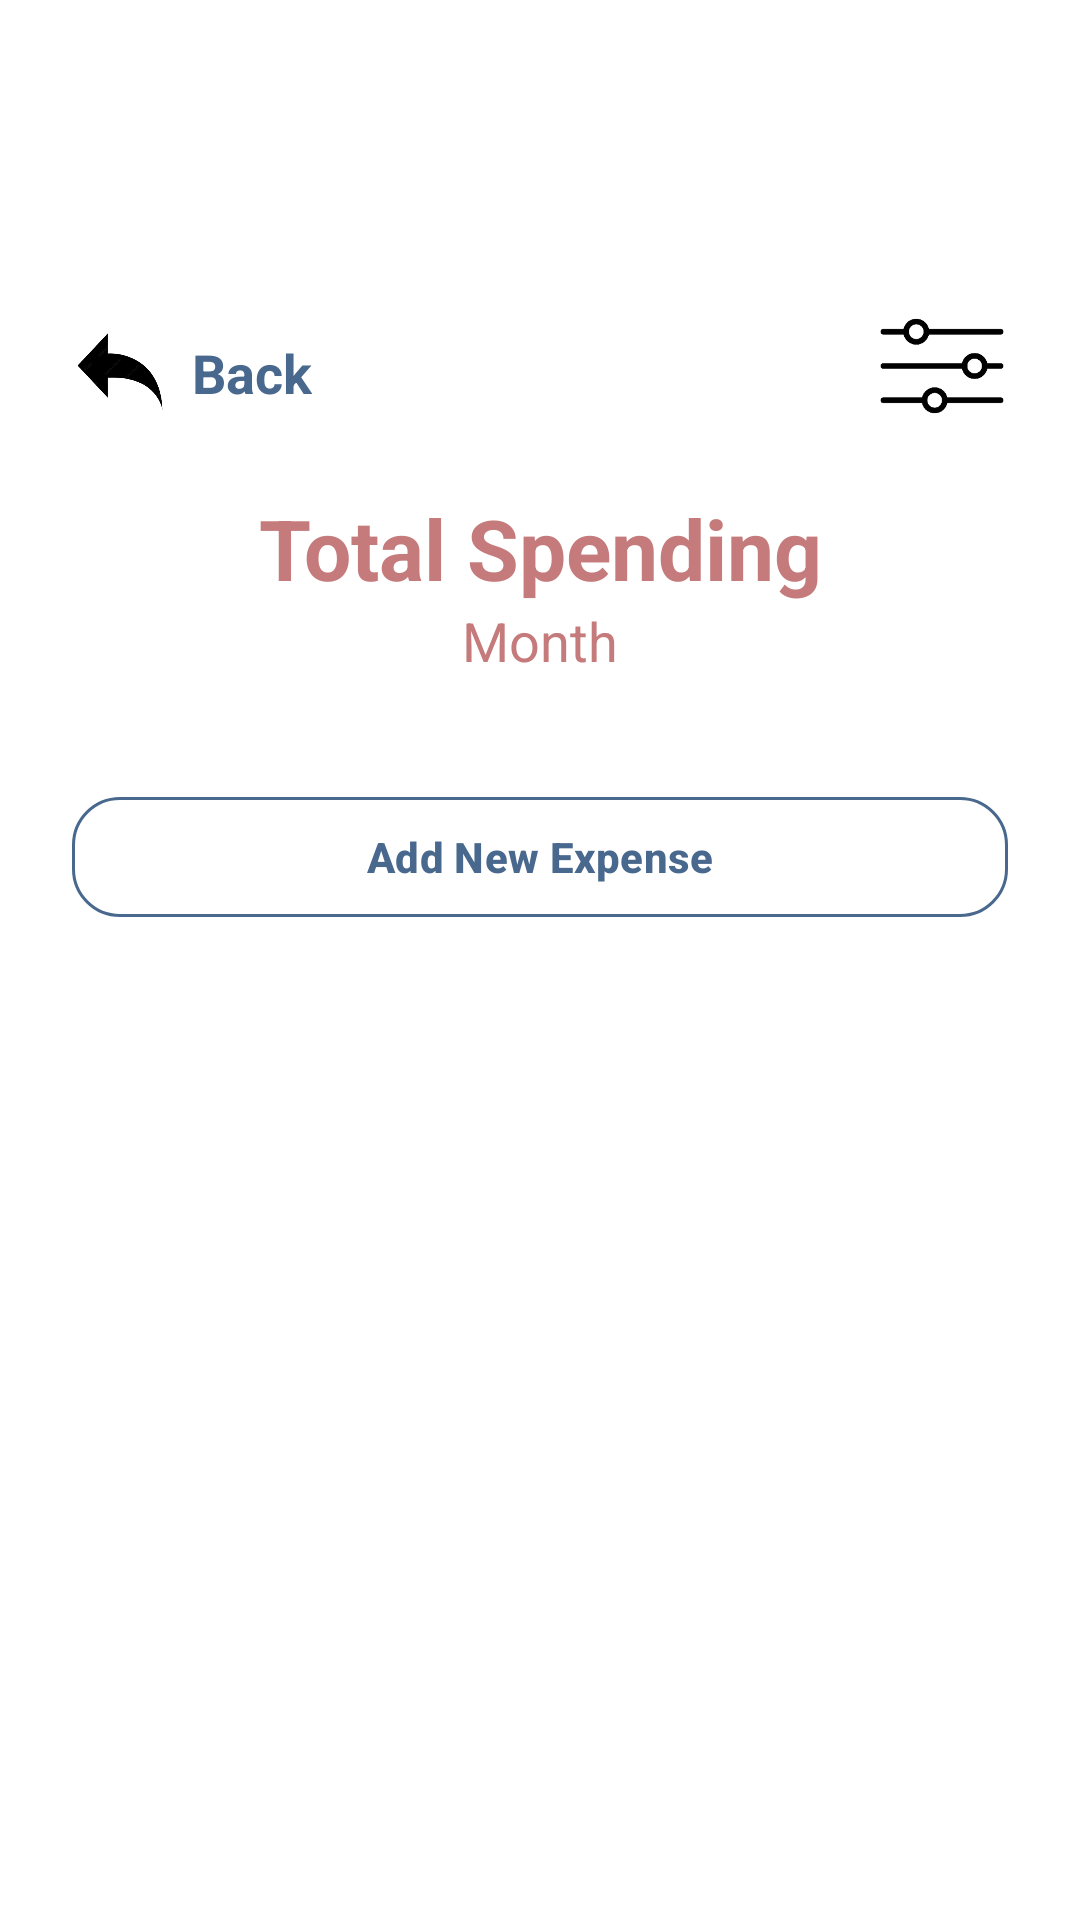

This screen was rendered from an Android layout file. Write that file and the resources it references.
<!-- AndroidManifest.xml: application theme Theme.MyBudgetBuddySummative -->
<!-- res/layout/fragment_total_spending.xml -->
<?xml version="1.0" encoding="utf-8"?>
<androidx.constraintlayout.widget.ConstraintLayout xmlns:android="http://schemas.android.com/apk/res/android"
    xmlns:app="http://schemas.android.com/apk/res-auto"
    xmlns:tools="http://schemas.android.com/tools"
    android:layout_width="match_parent"
    android:layout_height="match_parent"
    android:background="@android:color/white"
    tools:context=".TotalSpending">

    <ImageButton
        android:id="@+id/btnBackButton"
        android:layout_width="48dp"
        android:layout_height="48dp"
        android:layout_marginStart="16dp"
        android:layout_marginTop="100dp"
        android:background="@null"
        android:contentDescription="@string/back_button"
        android:scaleType="fitCenter"
        app:layout_constraintStart_toStartOf="parent"
        app:layout_constraintTop_toTopOf="parent"
        app:srcCompat="@drawable/back_icon_removebg_preview" />

    <TextView
        android:id="@+id/txtBackLabel"
        android:layout_width="wrap_content"
        android:layout_height="wrap_content"
        android:text="Back"
        android:textColor="@color/buddydarkblue"
        android:textSize="18sp"
        android:textStyle="bold"
        app:layout_constraintBottom_toBottomOf="@+id/btnBackButton"
        app:layout_constraintStart_toEndOf="@+id/btnBackButton"
        app:layout_constraintTop_toTopOf="@+id/btnBackButton" />

    <ImageButton
        android:id="@+id/btnSpendingFilter"
        android:layout_width="44dp"
        android:layout_height="44dp"
        android:layout_marginTop="100dp"
        android:layout_marginEnd="24dp"
        android:background="@null"
        android:contentDescription="Filter Records"
        android:scaleType="fitCenter"
        app:layout_constraintEnd_toEndOf="parent"
        app:layout_constraintTop_toTopOf="parent"
        app:srcCompat="@drawable/filter_icon_removebg_preview" />

       <LinearLayout
        android:id="@+id/headerTextContainer"
        android:layout_width="wrap_content"
        android:layout_height="wrap_content"
        android:layout_marginTop="16dp"
        android:gravity="center"
        android:orientation="vertical"
        app:layout_constraintEnd_toEndOf="parent"
        app:layout_constraintStart_toStartOf="parent"
        app:layout_constraintTop_toBottomOf="@+id/btnBackButton">

        <TextView
            android:id="@+id/txtTotalSpendingHeading"
            android:layout_width="wrap_content"
            android:layout_height="wrap_content"
            android:text="Total Spending"
            android:textColor="#C57B7B"
            android:textSize="28sp"
            android:textStyle="bold" />

        <TextView
            android:id="@+id/txtSpendingSubheading"
            android:layout_width="wrap_content"
            android:layout_height="wrap_content"
            android:text="Month"
            android:textColor="#C57B7B"
            android:textSize="18sp" />
    </LinearLayout>

    <ScrollView
        android:layout_width="match_parent"
        android:layout_height="0dp"
        android:layout_marginTop="16dp"
        android:layout_marginBottom="72dp"
        android:scrollbars="vertical"
        app:layout_constraintBottom_toBottomOf="parent"
        app:layout_constraintTop_toBottomOf="@+id/headerTextContainer">

        <LinearLayout
            android:layout_width="match_parent"
            android:layout_height="wrap_content"
            android:orientation="vertical"
            android:paddingHorizontal="24dp"
            android:paddingBottom="16dp">

            <androidx.recyclerview.widget.RecyclerView
                android:id="@+id/rvTotalSpendingList"
                android:layout_width="match_parent"
                android:layout_height="wrap_content"
                android:nestedScrollingEnabled="false"
                android:scrollbars="vertical"
                tools:listitem="@layout/item_total_spending_row" />

            <com.google.android.material.button.MaterialButton
                android:id="@+id/btnAddNewExpense"
                android:layout_width="match_parent"
                android:layout_height="wrap_content"
                android:layout_marginTop="20dp"
                android:layout_marginBottom="8dp"
                android:backgroundTint="@android:color/transparent"
                android:text="Add New Expense"
                android:textColor="@color/buddydarkblue"
                android:textSize="14sp"
                android:textStyle="bold"
                app:strokeColor="@color/buddydarkblue"
                app:strokeWidth="1dp"
                app:cornerRadius="16dp" />

        </LinearLayout>
    </ScrollView>

</androidx.constraintlayout.widget.ConstraintLayout>
<!-- res/layout/item_total_spending_row.xml (included above) -->
<?xml version="1.0" encoding="utf-8"?>
<androidx.constraintlayout.widget.ConstraintLayout xmlns:android="http://schemas.android.com/apk/res/android"
    xmlns:app="http://schemas.android.com/apk/res-auto"
    android:layout_width="match_parent"
    android:layout_height="wrap_content"
    android:paddingVertical="16dp">

    <TextView
        android:id="@+id/rowSpendingTitle"
        android:layout_width="wrap_content"
        android:layout_height="wrap_content"
        android:text="Envelope Title"
        android:textColor="#C57B7B"
        android:textSize="18sp"
        app:layout_constraintStart_toStartOf="parent"
        app:layout_constraintTop_toTopOf="parent" />

    <ProgressBar
        android:id="@+id/rowSpendingProgressBar"
        style="?android:attr/progressBarStyleHorizontal"
        android:layout_width="match_parent"
        android:layout_height="32dp"
        android:layout_marginTop="6dp"
        android:max="100"
        android:progress="45"
        android:progressBackgroundTint="#E0E0E0"
        android:progressTint="@color/buddydarkblue"
        app:layout_constraintEnd_toEndOf="parent"
        app:layout_constraintStart_toStartOf="parent"
        app:layout_constraintTop_toBottomOf="@+id/rowSpendingTitle" />

    <TextView
        android:id="@+id/rowSpendingCurrentSpent"
        android:layout_width="wrap_content"
        android:layout_height="wrap_content"
        android:layout_marginTop="4dp"
        android:text="R0.00"
        android:textColor="#C57B7B"
        android:textSize="15sp"
        app:layout_constraintStart_toStartOf="parent"
        app:layout_constraintTop_toBottomOf="@+id/rowSpendingProgressBar" />

    <TextView
        android:id="@+id/rowSpendingTotalBudget"
        android:layout_width="wrap_content"
        android:layout_height="wrap_content"
        android:layout_marginTop="4dp"
        android:text="R0.00"
        android:textColor="#C57B7B"
        android:textSize="15sp"
        app:layout_constraintEnd_toEndOf="parent"
        app:layout_constraintTop_toBottomOf="@+id/rowSpendingProgressBar" />

</androidx.constraintlayout.widget.ConstraintLayout>
<!-- resources referenced by this layout -->
<resources>
  <color name="buddydarkblue">#49688D</color>
  <!-- drawable back_icon_removebg_preview: png bitmap (drawable, 32002 bytes) -->
  <!-- drawable filter_icon_removebg_preview: png bitmap (drawable, 13555 bytes) -->
  <string name="back_button" />
  <style name="Theme.MyBudgetBuddySummative" parent="Base.Theme.MyBudgetBuddySummative" />
  <style name="Base.Theme.MyBudgetBuddySummative" parent="Theme.Material3.DayNight.NoActionBar">
          
          
      </style>
</resources>
